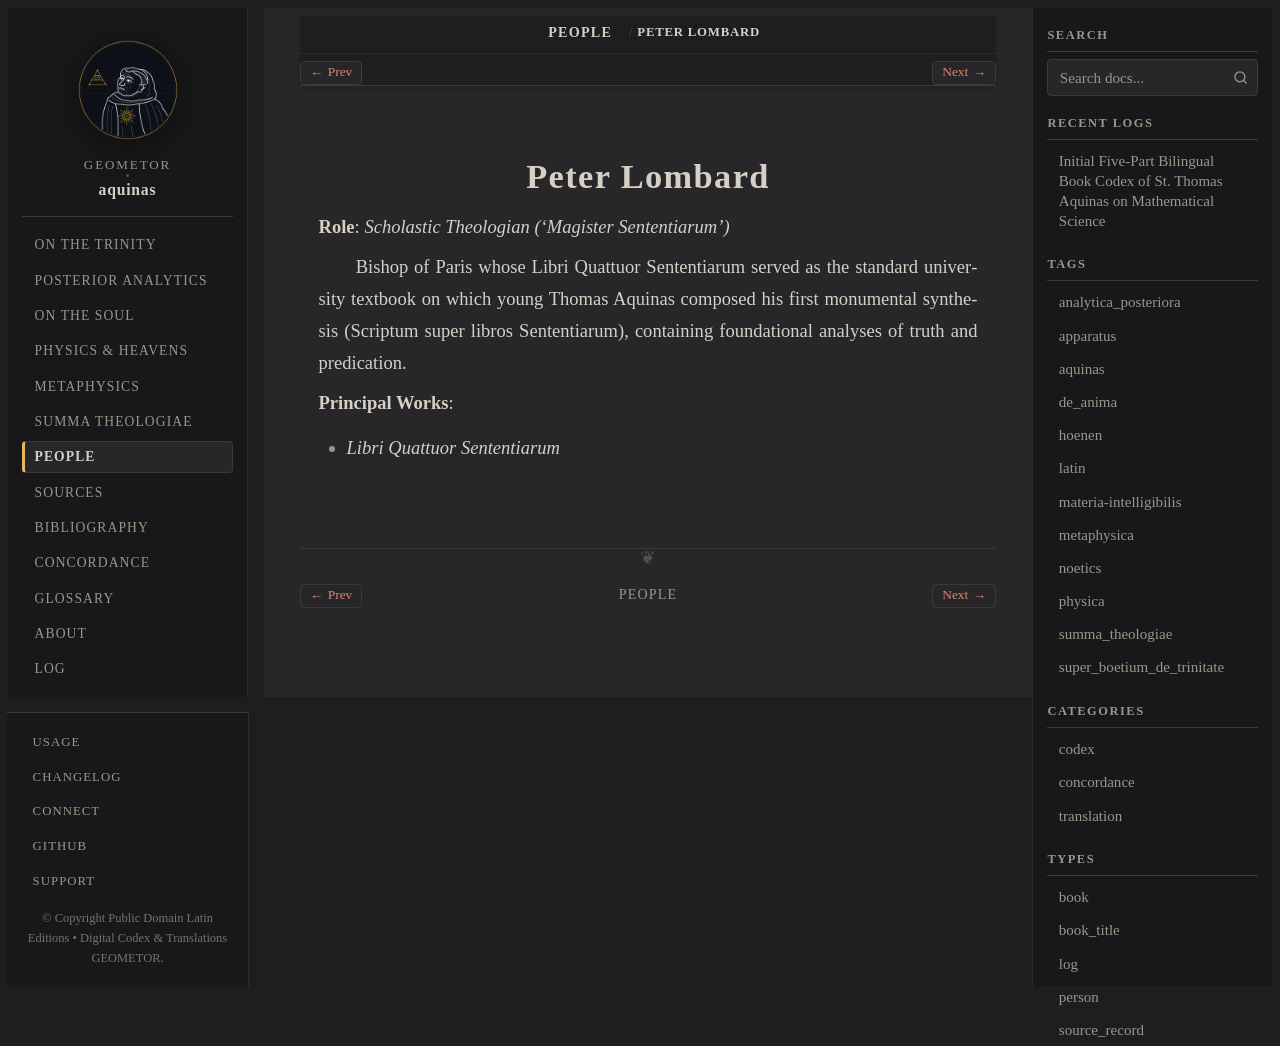

repository: geometor/aquinas · page: people/peter-lombard.html · generator: sphinx

:type: person
:death_year: 1160
:death_label: 1160
:lifespan: c. 1096 – 1160
:excerpt: Role: Scholastic Theologian ('Magister Sententiarum')

.. _person-peter-lombard:

Peter Lombard
=============

**Role**: *Scholastic Theologian ('Magister Sententiarum')*

Bishop of Paris whose Libri Quattuor Sententiarum served as the standard university textbook on which young Thomas Aquinas composed his first monumental synthesis (Scriptum super libros Sententiarum), containing foundational analyses of truth and predication.

**Principal Works**:

* *Libri Quattuor Sententiarum*
